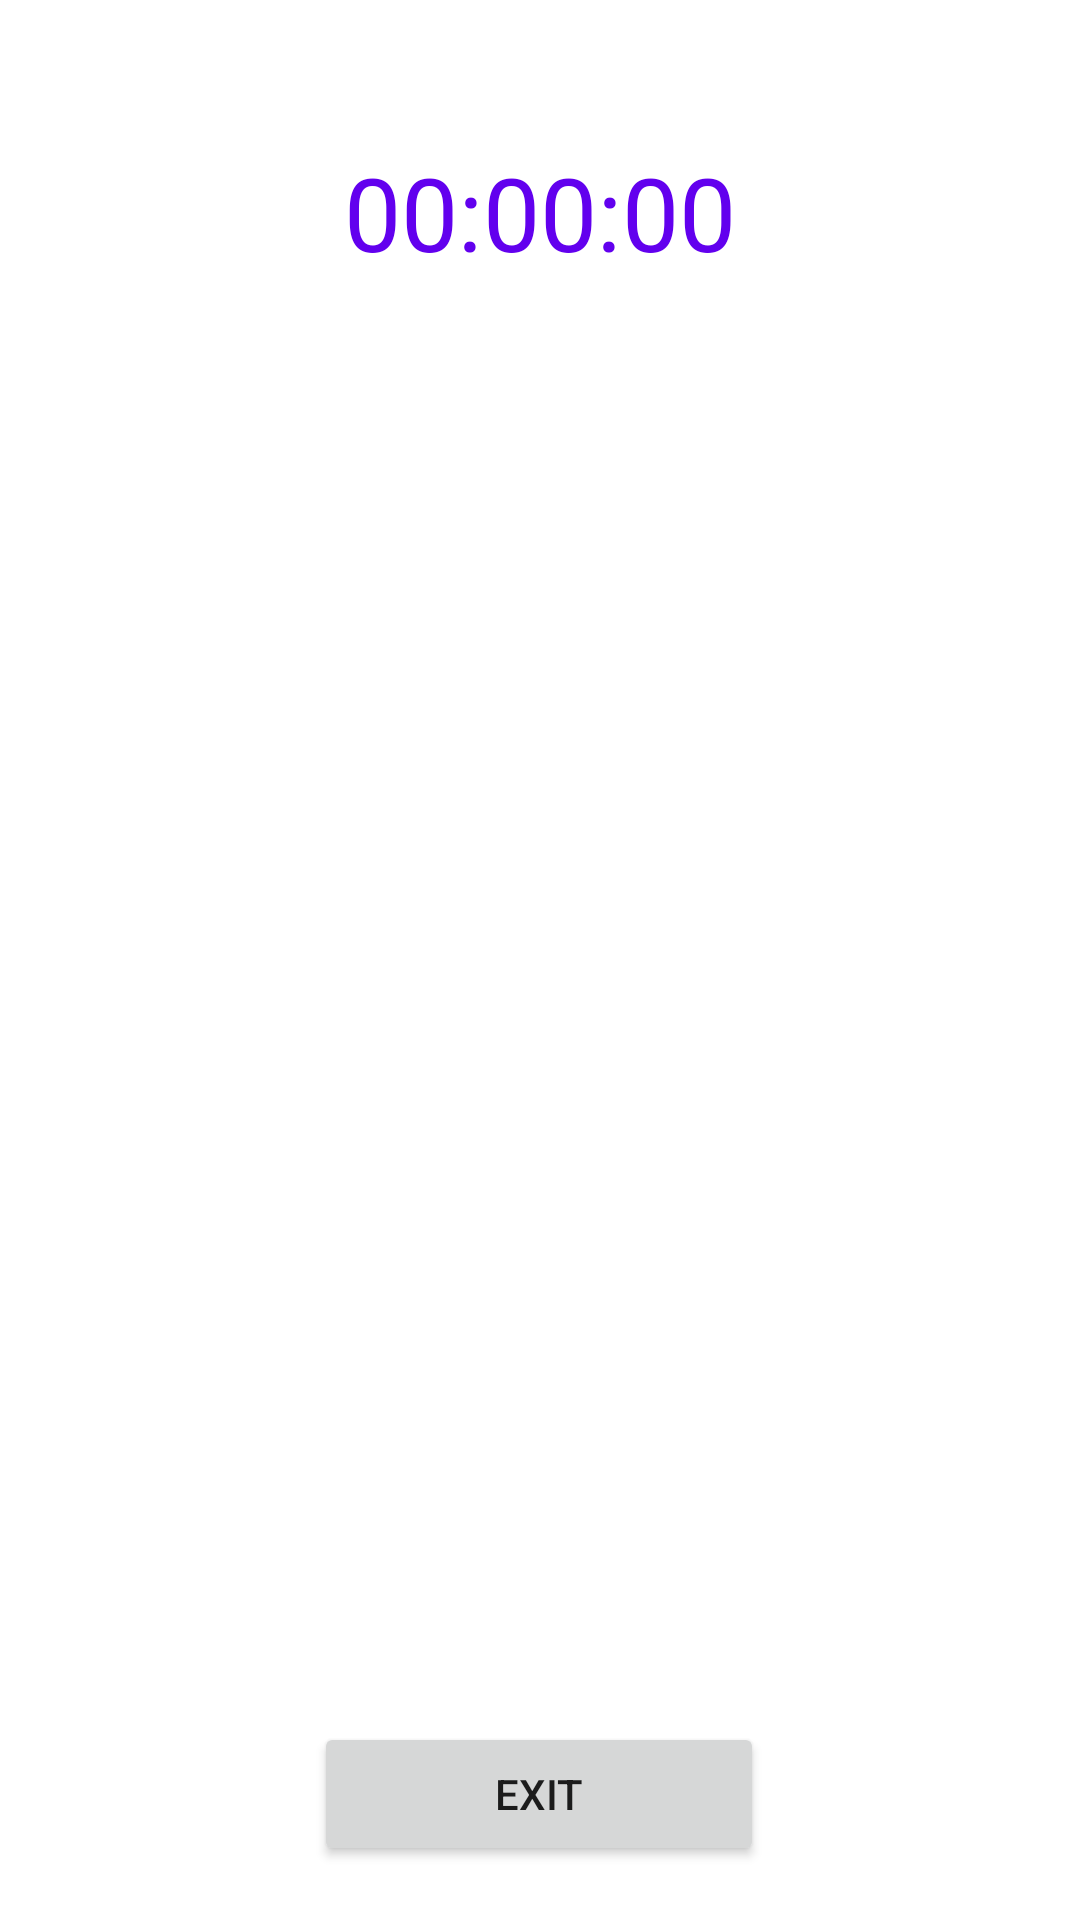

Reconstruct the res/layout file that produces this screen, plus the resources it refers to.
<!-- AndroidManifest.xml: application theme Theme.Reheimer2 -->
<!-- res/layout/activity_card16.xml -->
<?xml version="1.0" encoding="utf-8"?>
<androidx.constraintlayout.widget.ConstraintLayout xmlns:android="http://schemas.android.com/apk/res/android"
    xmlns:app="http://schemas.android.com/apk/res-auto"
    xmlns:tools="http://schemas.android.com/tools"
    android:layout_width="match_parent"
    android:layout_height="match_parent"
    android:background="@color/item"
    tools:context=".Card16Activity">

    <GridLayout
        android:id="@+id/gridLayout_4x4"
        android:layout_width="match_parent"
        android:layout_height="match_parent"
        android:layout_marginStart="2dp"
        android:layout_marginTop="150dp"
        android:layout_marginEnd="2dp"
        android:layout_marginBottom="70dp"
        android:columnCount="4"
        android:paddingLeft="5dp"
        android:paddingTop="5dp"
        android:paddingRight="5dp"
        android:paddingBottom="5dp"
        android:rowCount="4"
        app:layout_constraintBottom_toBottomOf="parent"
        app:layout_constraintEnd_toEndOf="parent"
        app:layout_constraintStart_toStartOf="parent"
        app:layout_constraintTop_toTopOf="parent" />

    <TextView
        android:id="@+id/Text_cardMatchingTimer16"
        android:layout_width="wrap_content"
        android:layout_height="wrap_content"
        android:layout_marginTop="48dp"
        android:text="00:00:00"
        android:textColor="@color/purple_500"
        android:textSize="34sp"
        app:layout_constraintEnd_toEndOf="parent"
        app:layout_constraintStart_toStartOf="parent"
        app:layout_constraintTop_toTopOf="parent" />

    <Button
        android:id="@+id/button_exit16"
        android:layout_width="150dp"
        android:layout_height="wrap_content"
        android:layout_marginTop="4dp"
        android:onClick="exitSixteen"
        android:text="Exıt"
        app:layout_constraintEnd_toEndOf="parent"
        app:layout_constraintHorizontal_bias="0.498"
        app:layout_constraintStart_toStartOf="parent"
        app:layout_constraintTop_toBottomOf="@+id/gridLayout_4x4" />

</androidx.constraintlayout.widget.ConstraintLayout>
<!-- resources referenced by this layout -->
<resources>
  <color name="purple_500">#FF6200EE</color>
  <style name="Theme.Reheimer2" parent="Theme.MaterialComponents.DayNight.NoActionBar">
          
          <item name="colorPrimary">@color/purple_500</item>
          <item name="colorPrimaryVariant">@color/purple_700</item>
          <item name="colorOnPrimary">@color/white</item>
          
          <item name="colorSecondary">@color/teal_200</item>
          <item name="colorSecondaryVariant">@color/teal_700</item>
          <item name="colorOnSecondary">@color/black</item>
          
          <item name="android:statusBarColor" tools:targetApi="l">?attr/colorPrimaryVariant</item>
          
      </style>
  <color name="purple_700">#FF3700B3</color>
  <color name="white">#FFFFFFFF</color>
  <color name="teal_200">#FF03DAC5</color>
  <color name="teal_700">#0788A8</color>
  <color name="black">#FF000000</color>
</resources>
